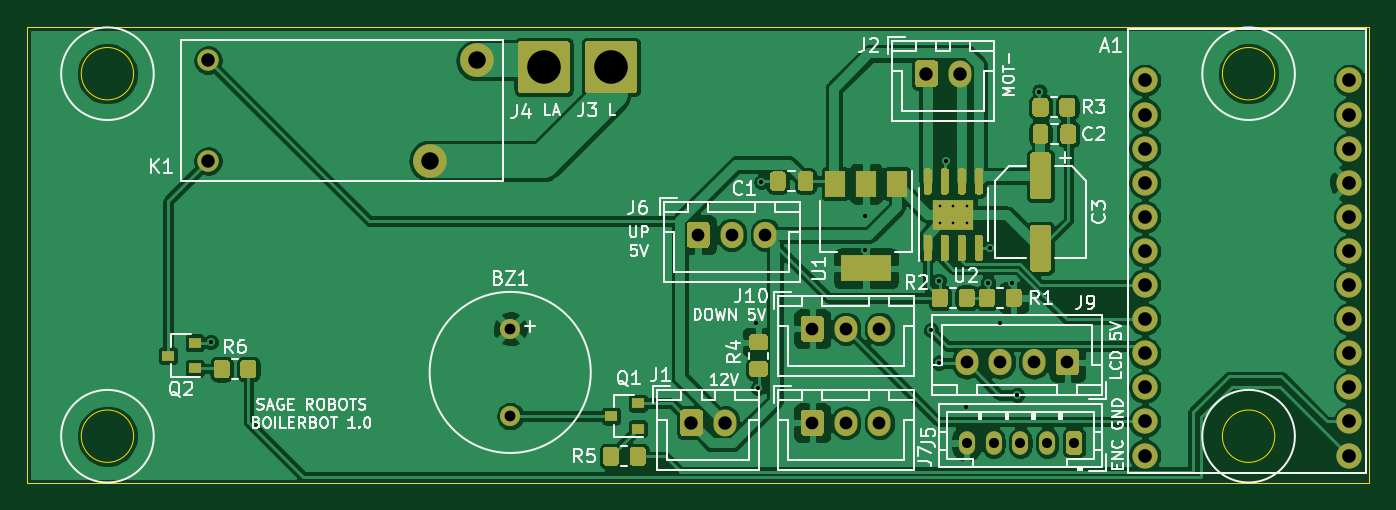
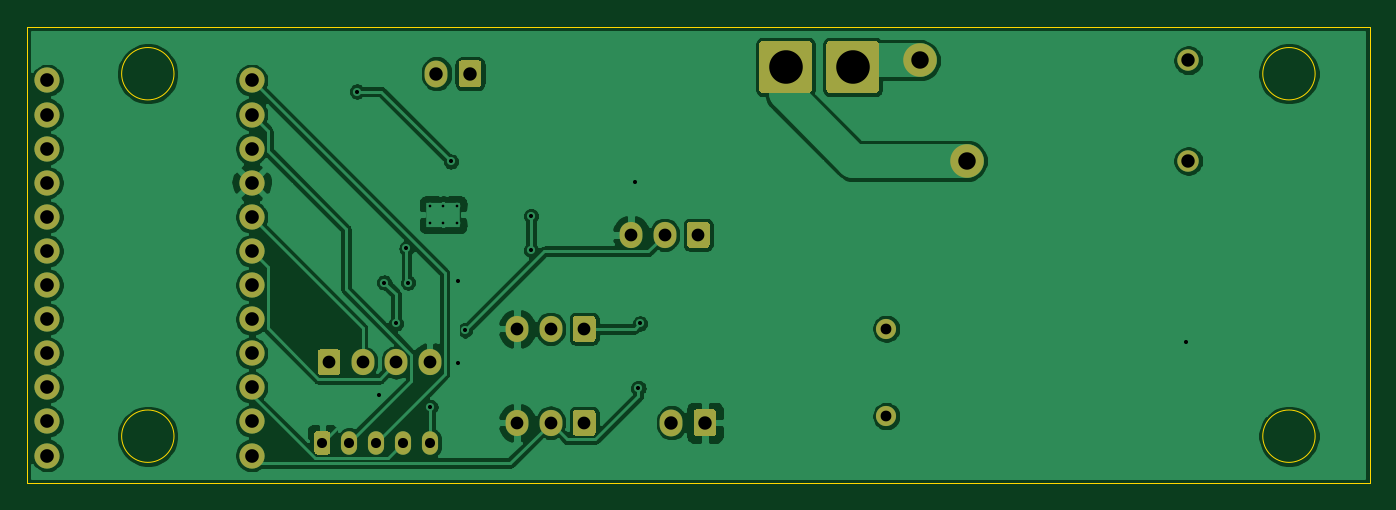
Circuit board: 11 layer files. Board 100.0 x 34.0 mm.
- bottom_copper: BoilerBot-B_Cu.gbl (106068 bytes)
- bottom_mask: BoilerBot-B_Mask.gbs (4861 bytes)
- paste: BoilerBot-B_Paste.gbp (496 bytes)
- bottom_silk: BoilerBot-B_SilkS.gbo (4864 bytes)
- outline: BoilerBot-Edge_Cuts.gm1 (1028 bytes)
- top_copper: BoilerBot-F_Cu.gtl (162420 bytes)
- top_mask: BoilerBot-F_Mask.gts (14035 bytes)
- paste: BoilerBot-F_Paste.gtp (10964 bytes)
- top_silk: BoilerBot-F_SilkS.gto (53706 bytes)
- drill: BoilerBot-NPTH.drl (273 bytes)
- drill: BoilerBot-PTH.drl (1478 bytes)

=== bottom_copper: BoilerBot-B_Cu.gbl (106068 bytes, source omitted) ===
=== bottom_mask: BoilerBot-B_Mask.gbs ===
G04 #@! TF.GenerationSoftware,KiCad,Pcbnew,(5.1.9)-1*
G04 #@! TF.CreationDate,2021-06-06T22:42:38-05:00*
G04 #@! TF.ProjectId,BoilerBot,426f696c-6572-4426-9f74-2e6b69636164,rev?*
G04 #@! TF.SameCoordinates,Original*
G04 #@! TF.FileFunction,Soldermask,Bot*
G04 #@! TF.FilePolarity,Negative*
%FSLAX46Y46*%
G04 Gerber Fmt 4.6, Leading zero omitted, Abs format (unit mm)*
G04 Created by KiCad (PCBNEW (5.1.9)-1) date 2021-06-06 22:42:38*
%MOMM*%
%LPD*%
G01*
G04 APERTURE LIST*
%ADD10O,1.700000X2.000000*%
%ADD11C,2.500000*%
%ADD12C,1.600000*%
%ADD13O,1.700000X1.950000*%
%ADD14O,1.200000X1.750000*%
%ADD15C,1.500000*%
%ADD16C,1.879600*%
G04 APERTURE END LIST*
G36*
G01*
X114550000Y-52699999D02*
X114550000Y-49300001D01*
G75*
G02*
X114800001Y-49050000I250001J0D01*
G01*
X118199999Y-49050000D01*
G75*
G02*
X118450000Y-49300001I0J-250001D01*
G01*
X118450000Y-52699999D01*
G75*
G02*
X118199999Y-52950000I-250001J0D01*
G01*
X114800001Y-52950000D01*
G75*
G02*
X114550000Y-52699999I0J250001D01*
G01*
G37*
G36*
G01*
X119550000Y-52699999D02*
X119550000Y-49300001D01*
G75*
G02*
X119800001Y-49050000I250001J0D01*
G01*
X123199999Y-49050000D01*
G75*
G02*
X123450000Y-49300001I0J-250001D01*
G01*
X123450000Y-52699999D01*
G75*
G02*
X123199999Y-52950000I-250001J0D01*
G01*
X119800001Y-52950000D01*
G75*
G02*
X119550000Y-52699999I0J250001D01*
G01*
G37*
D10*
X147500000Y-51500000D03*
G36*
G01*
X144150000Y-52250000D02*
X144150000Y-50750000D01*
G75*
G02*
X144400000Y-50500000I250000J0D01*
G01*
X145600000Y-50500000D01*
G75*
G02*
X145850000Y-50750000I0J-250000D01*
G01*
X145850000Y-52250000D01*
G75*
G02*
X145600000Y-52500000I-250000J0D01*
G01*
X144400000Y-52500000D01*
G75*
G02*
X144150000Y-52250000I0J250000D01*
G01*
G37*
X130000000Y-77500000D03*
G36*
G01*
X126650000Y-78250000D02*
X126650000Y-76750000D01*
G75*
G02*
X126900000Y-76500000I250000J0D01*
G01*
X128100000Y-76500000D01*
G75*
G02*
X128350000Y-76750000I0J-250000D01*
G01*
X128350000Y-78250000D01*
G75*
G02*
X128100000Y-78500000I-250000J0D01*
G01*
X126900000Y-78500000D01*
G75*
G02*
X126650000Y-78250000I0J250000D01*
G01*
G37*
D11*
X111500000Y-50500000D03*
X108000000Y-58000000D03*
D12*
X91500000Y-50500000D03*
X91500000Y-58000000D03*
D13*
X141500000Y-70500000D03*
X139000000Y-70500000D03*
G36*
G01*
X135650000Y-71225000D02*
X135650000Y-69775000D01*
G75*
G02*
X135900000Y-69525000I250000J0D01*
G01*
X137100000Y-69525000D01*
G75*
G02*
X137350000Y-69775000I0J-250000D01*
G01*
X137350000Y-71225000D01*
G75*
G02*
X137100000Y-71475000I-250000J0D01*
G01*
X135900000Y-71475000D01*
G75*
G02*
X135650000Y-71225000I0J250000D01*
G01*
G37*
X148000000Y-73000000D03*
X150500000Y-73000000D03*
X153000000Y-73000000D03*
G36*
G01*
X156350000Y-72275000D02*
X156350000Y-73725000D01*
G75*
G02*
X156100000Y-73975000I-250000J0D01*
G01*
X154900000Y-73975000D01*
G75*
G02*
X154650000Y-73725000I0J250000D01*
G01*
X154650000Y-72275000D01*
G75*
G02*
X154900000Y-72025000I250000J0D01*
G01*
X156100000Y-72025000D01*
G75*
G02*
X156350000Y-72275000I0J-250000D01*
G01*
G37*
X141500000Y-77500000D03*
X139000000Y-77500000D03*
G36*
G01*
X135650000Y-78225000D02*
X135650000Y-76775000D01*
G75*
G02*
X135900000Y-76525000I250000J0D01*
G01*
X137100000Y-76525000D01*
G75*
G02*
X137350000Y-76775000I0J-250000D01*
G01*
X137350000Y-78225000D01*
G75*
G02*
X137100000Y-78475000I-250000J0D01*
G01*
X135900000Y-78475000D01*
G75*
G02*
X135650000Y-78225000I0J250000D01*
G01*
G37*
X133000000Y-63500000D03*
X130500000Y-63500000D03*
G36*
G01*
X127150000Y-64225000D02*
X127150000Y-62775000D01*
G75*
G02*
X127400000Y-62525000I250000J0D01*
G01*
X128600000Y-62525000D01*
G75*
G02*
X128850000Y-62775000I0J-250000D01*
G01*
X128850000Y-64225000D01*
G75*
G02*
X128600000Y-64475000I-250000J0D01*
G01*
X127400000Y-64475000D01*
G75*
G02*
X127150000Y-64225000I0J250000D01*
G01*
G37*
D14*
X148000000Y-79000000D03*
X150000000Y-79000000D03*
X152000000Y-79000000D03*
X154000000Y-79000000D03*
G36*
G01*
X156600000Y-78374999D02*
X156600000Y-79625001D01*
G75*
G02*
X156350001Y-79875000I-249999J0D01*
G01*
X155649999Y-79875000D01*
G75*
G02*
X155400000Y-79625001I0J249999D01*
G01*
X155400000Y-78374999D01*
G75*
G02*
X155649999Y-78125000I249999J0D01*
G01*
X156350001Y-78125000D01*
G75*
G02*
X156600000Y-78374999I0J-249999D01*
G01*
G37*
D15*
X114000000Y-77000000D03*
X114000000Y-70500000D03*
D16*
X176500000Y-52000000D03*
X176500000Y-54540000D03*
X176500000Y-57080000D03*
X176500000Y-59620000D03*
X176500000Y-62160000D03*
X176500000Y-64700000D03*
X176500000Y-67240000D03*
X176500000Y-69780000D03*
X176500000Y-72320000D03*
X176500000Y-74860000D03*
X176500000Y-77400000D03*
X176500000Y-79940000D03*
X161260000Y-79940000D03*
X161260000Y-77400000D03*
X161260000Y-74860000D03*
X161260000Y-72320000D03*
X161260000Y-69780000D03*
X161260000Y-67240000D03*
X161260000Y-64700000D03*
X161260000Y-62160000D03*
X161260000Y-59620000D03*
X161260000Y-57080000D03*
X161260000Y-54540000D03*
X161260000Y-52000000D03*
M02*

=== paste: BoilerBot-B_Paste.gbp ===
G04 #@! TF.GenerationSoftware,KiCad,Pcbnew,(5.1.9)-1*
G04 #@! TF.CreationDate,2021-06-06T22:42:38-05:00*
G04 #@! TF.ProjectId,BoilerBot,426f696c-6572-4426-9f74-2e6b69636164,rev?*
G04 #@! TF.SameCoordinates,Original*
G04 #@! TF.FileFunction,Paste,Bot*
G04 #@! TF.FilePolarity,Positive*
%FSLAX46Y46*%
G04 Gerber Fmt 4.6, Leading zero omitted, Abs format (unit mm)*
G04 Created by KiCad (PCBNEW (5.1.9)-1) date 2021-06-06 22:42:38*
%MOMM*%
%LPD*%
G01*
G04 APERTURE LIST*
G04 APERTURE END LIST*
M02*

=== bottom_silk: BoilerBot-B_SilkS.gbo ===
G04 #@! TF.GenerationSoftware,KiCad,Pcbnew,(5.1.9)-1*
G04 #@! TF.CreationDate,2021-06-06T22:42:38-05:00*
G04 #@! TF.ProjectId,BoilerBot,426f696c-6572-4426-9f74-2e6b69636164,rev?*
G04 #@! TF.SameCoordinates,Original*
G04 #@! TF.FileFunction,Legend,Bot*
G04 #@! TF.FilePolarity,Positive*
%FSLAX46Y46*%
G04 Gerber Fmt 4.6, Leading zero omitted, Abs format (unit mm)*
G04 Created by KiCad (PCBNEW (5.1.9)-1) date 2021-06-06 22:42:38*
%MOMM*%
%LPD*%
G01*
G04 APERTURE LIST*
%ADD10O,1.700000X2.000000*%
%ADD11C,2.500000*%
%ADD12C,1.600000*%
%ADD13O,1.700000X1.950000*%
%ADD14O,1.200000X1.750000*%
%ADD15C,1.500000*%
%ADD16C,1.879600*%
G04 APERTURE END LIST*
%LPC*%
G36*
G01*
X114550000Y-52699999D02*
X114550000Y-49300001D01*
G75*
G02*
X114800001Y-49050000I250001J0D01*
G01*
X118199999Y-49050000D01*
G75*
G02*
X118450000Y-49300001I0J-250001D01*
G01*
X118450000Y-52699999D01*
G75*
G02*
X118199999Y-52950000I-250001J0D01*
G01*
X114800001Y-52950000D01*
G75*
G02*
X114550000Y-52699999I0J250001D01*
G01*
G37*
G36*
G01*
X119550000Y-52699999D02*
X119550000Y-49300001D01*
G75*
G02*
X119800001Y-49050000I250001J0D01*
G01*
X123199999Y-49050000D01*
G75*
G02*
X123450000Y-49300001I0J-250001D01*
G01*
X123450000Y-52699999D01*
G75*
G02*
X123199999Y-52950000I-250001J0D01*
G01*
X119800001Y-52950000D01*
G75*
G02*
X119550000Y-52699999I0J250001D01*
G01*
G37*
D10*
X147500000Y-51500000D03*
G36*
G01*
X144150000Y-52250000D02*
X144150000Y-50750000D01*
G75*
G02*
X144400000Y-50500000I250000J0D01*
G01*
X145600000Y-50500000D01*
G75*
G02*
X145850000Y-50750000I0J-250000D01*
G01*
X145850000Y-52250000D01*
G75*
G02*
X145600000Y-52500000I-250000J0D01*
G01*
X144400000Y-52500000D01*
G75*
G02*
X144150000Y-52250000I0J250000D01*
G01*
G37*
X130000000Y-77500000D03*
G36*
G01*
X126650000Y-78250000D02*
X126650000Y-76750000D01*
G75*
G02*
X126900000Y-76500000I250000J0D01*
G01*
X128100000Y-76500000D01*
G75*
G02*
X128350000Y-76750000I0J-250000D01*
G01*
X128350000Y-78250000D01*
G75*
G02*
X128100000Y-78500000I-250000J0D01*
G01*
X126900000Y-78500000D01*
G75*
G02*
X126650000Y-78250000I0J250000D01*
G01*
G37*
D11*
X111500000Y-50500000D03*
X108000000Y-58000000D03*
D12*
X91500000Y-50500000D03*
X91500000Y-58000000D03*
D13*
X141500000Y-70500000D03*
X139000000Y-70500000D03*
G36*
G01*
X135650000Y-71225000D02*
X135650000Y-69775000D01*
G75*
G02*
X135900000Y-69525000I250000J0D01*
G01*
X137100000Y-69525000D01*
G75*
G02*
X137350000Y-69775000I0J-250000D01*
G01*
X137350000Y-71225000D01*
G75*
G02*
X137100000Y-71475000I-250000J0D01*
G01*
X135900000Y-71475000D01*
G75*
G02*
X135650000Y-71225000I0J250000D01*
G01*
G37*
X148000000Y-73000000D03*
X150500000Y-73000000D03*
X153000000Y-73000000D03*
G36*
G01*
X156350000Y-72275000D02*
X156350000Y-73725000D01*
G75*
G02*
X156100000Y-73975000I-250000J0D01*
G01*
X154900000Y-73975000D01*
G75*
G02*
X154650000Y-73725000I0J250000D01*
G01*
X154650000Y-72275000D01*
G75*
G02*
X154900000Y-72025000I250000J0D01*
G01*
X156100000Y-72025000D01*
G75*
G02*
X156350000Y-72275000I0J-250000D01*
G01*
G37*
X141500000Y-77500000D03*
X139000000Y-77500000D03*
G36*
G01*
X135650000Y-78225000D02*
X135650000Y-76775000D01*
G75*
G02*
X135900000Y-76525000I250000J0D01*
G01*
X137100000Y-76525000D01*
G75*
G02*
X137350000Y-76775000I0J-250000D01*
G01*
X137350000Y-78225000D01*
G75*
G02*
X137100000Y-78475000I-250000J0D01*
G01*
X135900000Y-78475000D01*
G75*
G02*
X135650000Y-78225000I0J250000D01*
G01*
G37*
X133000000Y-63500000D03*
X130500000Y-63500000D03*
G36*
G01*
X127150000Y-64225000D02*
X127150000Y-62775000D01*
G75*
G02*
X127400000Y-62525000I250000J0D01*
G01*
X128600000Y-62525000D01*
G75*
G02*
X128850000Y-62775000I0J-250000D01*
G01*
X128850000Y-64225000D01*
G75*
G02*
X128600000Y-64475000I-250000J0D01*
G01*
X127400000Y-64475000D01*
G75*
G02*
X127150000Y-64225000I0J250000D01*
G01*
G37*
D14*
X148000000Y-79000000D03*
X150000000Y-79000000D03*
X152000000Y-79000000D03*
X154000000Y-79000000D03*
G36*
G01*
X156600000Y-78374999D02*
X156600000Y-79625001D01*
G75*
G02*
X156350001Y-79875000I-249999J0D01*
G01*
X155649999Y-79875000D01*
G75*
G02*
X155400000Y-79625001I0J249999D01*
G01*
X155400000Y-78374999D01*
G75*
G02*
X155649999Y-78125000I249999J0D01*
G01*
X156350001Y-78125000D01*
G75*
G02*
X156600000Y-78374999I0J-249999D01*
G01*
G37*
D15*
X114000000Y-77000000D03*
X114000000Y-70500000D03*
D16*
X176500000Y-52000000D03*
X176500000Y-54540000D03*
X176500000Y-57080000D03*
X176500000Y-59620000D03*
X176500000Y-62160000D03*
X176500000Y-64700000D03*
X176500000Y-67240000D03*
X176500000Y-69780000D03*
X176500000Y-72320000D03*
X176500000Y-74860000D03*
X176500000Y-77400000D03*
X176500000Y-79940000D03*
X161260000Y-79940000D03*
X161260000Y-77400000D03*
X161260000Y-74860000D03*
X161260000Y-72320000D03*
X161260000Y-69780000D03*
X161260000Y-67240000D03*
X161260000Y-64700000D03*
X161260000Y-62160000D03*
X161260000Y-59620000D03*
X161260000Y-57080000D03*
X161260000Y-54540000D03*
X161260000Y-52000000D03*
M02*

=== outline: BoilerBot-Edge_Cuts.gm1 ===
G04 #@! TF.GenerationSoftware,KiCad,Pcbnew,(5.1.9)-1*
G04 #@! TF.CreationDate,2021-06-06T22:42:38-05:00*
G04 #@! TF.ProjectId,BoilerBot,426f696c-6572-4426-9f74-2e6b69636164,rev?*
G04 #@! TF.SameCoordinates,Original*
G04 #@! TF.FileFunction,Profile,NP*
%FSLAX46Y46*%
G04 Gerber Fmt 4.6, Leading zero omitted, Abs format (unit mm)*
G04 Created by KiCad (PCBNEW (5.1.9)-1) date 2021-06-06 22:42:38*
%MOMM*%
%LPD*%
G01*
G04 APERTURE LIST*
G04 #@! TA.AperFunction,Profile*
%ADD10C,0.025400*%
G04 #@! TD*
G04 APERTURE END LIST*
D10*
X85950000Y-78500000D02*
G75*
G03*
X85950000Y-78500000I-1950000J0D01*
G01*
X170950000Y-78500000D02*
G75*
G03*
X170950000Y-78500000I-1950000J0D01*
G01*
X78000000Y-82000000D02*
X78000000Y-48000000D01*
X178000000Y-82000000D02*
X78000000Y-82000000D01*
X178000000Y-48000000D02*
X178000000Y-82000000D01*
X170950000Y-51500000D02*
G75*
G03*
X170950000Y-51500000I-1950000J0D01*
G01*
X85950000Y-51500000D02*
G75*
G03*
X85950000Y-51500000I-1950000J0D01*
G01*
X78000000Y-48000000D02*
X178000000Y-48000000D01*
M02*

=== top_copper: BoilerBot-F_Cu.gtl (162420 bytes, source omitted) ===
=== top_mask: BoilerBot-F_Mask.gts (14035 bytes, source omitted) ===
=== paste: BoilerBot-F_Paste.gtp (10964 bytes, source omitted) ===
=== top_silk: BoilerBot-F_SilkS.gto (53706 bytes, source omitted) ===
=== drill: BoilerBot-NPTH.drl ===
M48
; DRILL file {KiCad (5.1.9)-1} date 06/06/21 22:43:17
; FORMAT={-:-/ absolute / metric / decimal}
; #@! TF.CreationDate,2021-06-06T22:43:17-05:00
; #@! TF.GenerationSoftware,Kicad,Pcbnew,(5.1.9)-1
; #@! TF.FileFunction,NonPlated,1,2,NPTH
FMAT,2
METRIC
%
G90
G05
T0
M30

=== drill: BoilerBot-PTH.drl ===
M48
; DRILL file {KiCad (5.1.9)-1} date 06/06/21 22:43:17
; FORMAT={-:-/ absolute / metric / decimal}
; #@! TF.CreationDate,2021-06-06T22:43:17-05:00
; #@! TF.GenerationSoftware,Kicad,Pcbnew,(5.1.9)-1
; #@! TF.FileFunction,Plated,1,2,PTH
FMAT,2
METRIC
T1C0.200
T2C0.305
T3C0.750
T4C0.800
T5C0.950
T6C1.000
T7C1.016
T8C1.300
T9C2.500
%
G90
G05
T1
X146.0Y-61.35
X146.0Y-62.65
X147.0Y-61.35
X147.0Y-62.65
X148.0Y-61.35
X148.0Y-62.65
T2
X91.694Y-71.501
X132.334Y-70.104
X132.461Y-74.93
X132.715Y-59.563
X140.462Y-62.103
X140.462Y-64.643
X145.364Y-70.612
X145.923Y-66.929
X145.923Y-73.025
X146.431Y-58.039
X147.955Y-76.327
X149.606Y-67.056
X149.733Y-64.516
X150.495Y-70.104
X151.384Y-67.056
X151.765Y-75.438
X153.416Y-52.832
T3
X148.0Y-79.0
X150.0Y-79.0
X152.0Y-79.0
X154.0Y-79.0
X156.0Y-79.0
T4
X114.0Y-70.5
X114.0Y-77.0
T5
X128.0Y-63.5
X130.5Y-63.5
X133.0Y-63.5
X136.5Y-70.5
X136.5Y-77.5
X139.0Y-70.5
X139.0Y-77.5
X141.5Y-70.5
X141.5Y-77.5
X148.0Y-73.0
X150.5Y-73.0
X153.0Y-73.0
X155.5Y-73.0
T6
X91.5Y-50.5
X91.5Y-58.0
X127.5Y-77.5
X130.0Y-77.5
X145.0Y-51.5
X147.5Y-51.5
T7
X161.26Y-52.0
X161.26Y-54.54
X161.26Y-57.08
X161.26Y-59.62
X161.26Y-62.16
X161.26Y-64.7
X161.26Y-67.24
X161.26Y-69.78
X161.26Y-72.32
X161.26Y-74.86
X161.26Y-77.4
X161.26Y-79.94
X176.5Y-52.0
X176.5Y-54.54
X176.5Y-57.08
X176.5Y-59.62
X176.5Y-62.16
X176.5Y-64.7
X176.5Y-67.24
X176.5Y-69.78
X176.5Y-72.32
X176.5Y-74.86
X176.5Y-77.4
X176.5Y-79.94
T8
X108.0Y-58.0
X111.5Y-50.5
T9
X116.5Y-51.0
X121.5Y-51.0
T0
M30
